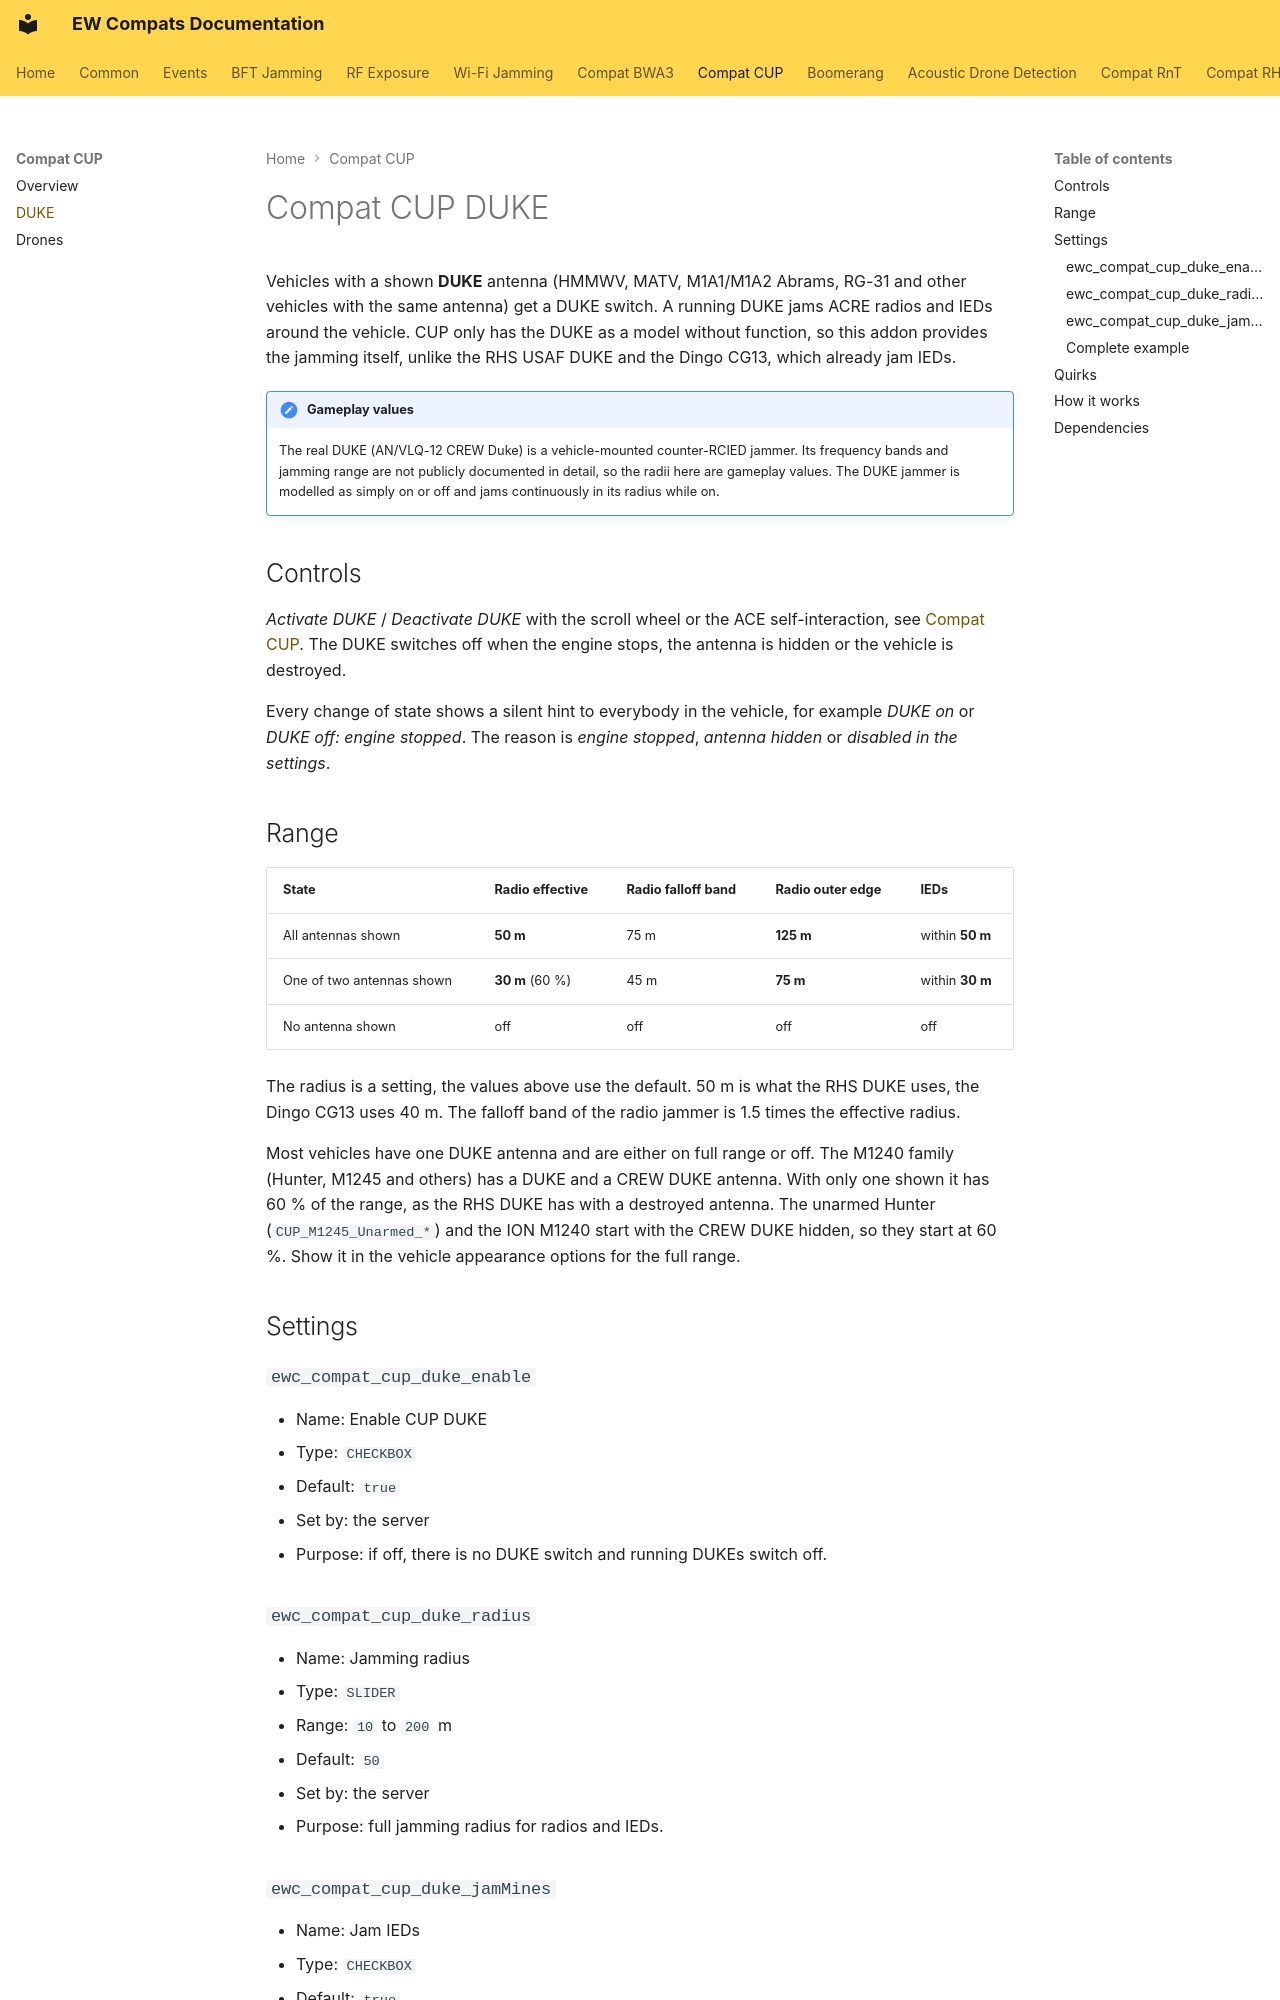

repository: Andx667/EW-Compats · page: compat-cup-duke/index.html · generator: mkdocs

# Compat CUP DUKE

Vehicles with a shown **DUKE** antenna (HMMWV, MATV, M1A1/M1A2 Abrams, RG-31 and other vehicles with the same antenna) get a DUKE switch. A running DUKE jams ACRE radios and IEDs around the vehicle. CUP only has the DUKE as a model without function, so this addon provides the jamming itself, unlike the RHS USAF DUKE and the Dingo CG13, which already jam IEDs.

!!! note "Gameplay values"
    The real DUKE (AN/VLQ-12 CREW Duke) is a vehicle-mounted counter-RCIED jammer. Its frequency bands and jamming range are not publicly documented in detail, so the radii here are gameplay values. The DUKE jammer is modelled as simply on or off and jams continuously in its radius while on.

## Controls

*Activate DUKE* / *Deactivate DUKE* with the scroll wheel or the ACE self-interaction, see [Compat CUP](compat-cup.md#controls). The DUKE switches off when the engine stops, the antenna is hidden or the vehicle is destroyed.

Every change of state shows a silent hint to everybody in the vehicle, for example *DUKE on* or *DUKE off: engine stopped*. The reason is *engine stopped*, *antenna hidden* or *disabled in the settings*.

## Range

| State | Radio effective | Radio falloff band | Radio outer edge | IEDs |
|---|---|---|---|---|
| All antennas shown | **50 m** | 75 m | **125 m** | within **50 m** |
| One of two antennas shown | **30 m** (60 %) | 45 m | **75 m** | within **30 m** |
| No antenna shown | off | off | off | off |

The radius is a setting, the values above use the default. 50 m is what the RHS DUKE uses, the Dingo CG13 uses 40 m. The falloff band of the radio jammer is 1.5 times the effective radius.

Most vehicles have one DUKE antenna and are either on full range or off. The M1240 family (Hunter, M1245 and others) has a DUKE and a CREW DUKE antenna. With only one shown it has 60 % of the range, as the RHS DUKE has with a destroyed antenna. The unarmed Hunter (`CUP_M1245_Unarmed_*`) and the ION M1240 start with the CREW DUKE hidden, so they start at 60 %. Show it in the vehicle appearance options for the full range.

## Settings

### `ewc_compat_cup_duke_enable`

- Name: Enable CUP DUKE
- Type: `CHECKBOX`
- Default: `true`
- Set by: the server
- Purpose: if off, there is no DUKE switch and running DUKEs switch off.

### `ewc_compat_cup_duke_radius`

- Name: Jamming radius
- Type: `SLIDER`
- Range: `10` to `200` m
- Default: `50`
- Set by: the server
- Purpose: full jamming radius for radios and IEDs.

### `ewc_compat_cup_duke_jamMines`

- Name: Jam IEDs
- Type: `CHECKBOX`
- Default: `true`
- Set by: the server
- Purpose: jam IEDs in range.

### Complete example

``` cpp
// cba_settings.sqf
force ewc_compat_cup_duke_enable = false; // default: true
force ewc_compat_cup_duke_radius = 80; // default: 50
force ewc_compat_cup_duke_jamMines = false; // default: true
```

The switch is a setting of `compat_cup`, see [Compat CUP](compat-cup.md#settings).
